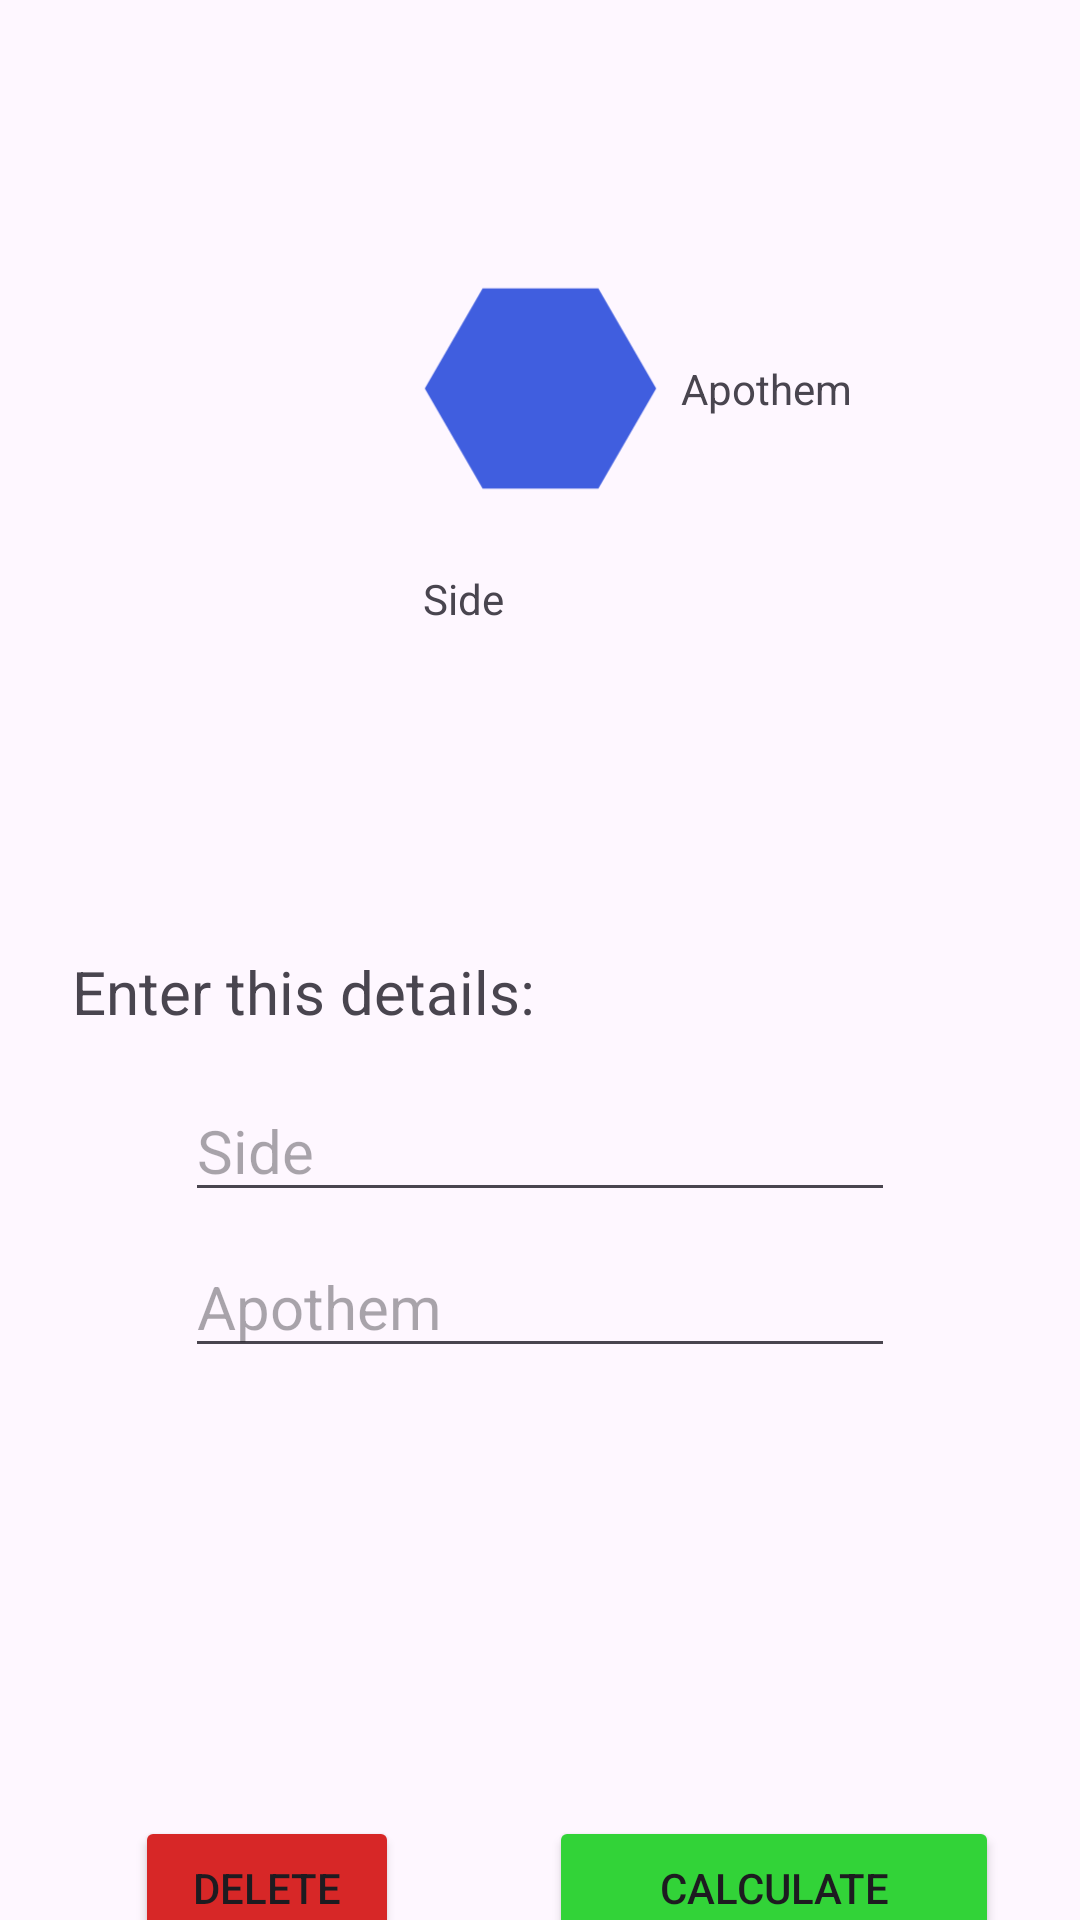

Write the Android layout XML for this screen, with the resource values it uses.
<!-- AndroidManifest.xml: application theme Theme.Calculo_superficies -->
<!-- res/layout/area_hexagon.xml -->
<?xml version="1.0" encoding="utf-8"?>
<androidx.constraintlayout.widget.ConstraintLayout xmlns:android="http://schemas.android.com/apk/res/android"
    xmlns:app="http://schemas.android.com/apk/res-auto"
    xmlns:tools="http://schemas.android.com/tools"
    android:layout_width="match_parent"
    android:layout_height="match_parent">

    <TextView
        android:id="@+id/lblTitle"
        android:layout_width="wrap_content"
        android:layout_height="wrap_content"
        android:layout_marginTop="50dp"
        android:textColor="@color/lblColor"
        app:layout_constraintEnd_toEndOf="parent"
        app:layout_constraintStart_toStartOf="parent"
        app:layout_constraintTop_toTopOf="parent" />

    <ImageView
        android:id="@+id/imageView"
        android:layout_width="103dp"
        android:layout_height="89dp"
        android:layout_marginTop="16dp"
        app:layout_constraintEnd_toEndOf="parent"
        app:layout_constraintStart_toStartOf="parent"
        app:layout_constraintTop_toBottomOf="@+id/lblTitle"
        app:srcCompat="@drawable/baseline_hexagon_24" />

    <TextView
        android:id="@+id/textView2"
        android:layout_width="wrap_content"
        android:layout_height="wrap_content"
        android:layout_marginTop="120dp"
        android:layout_marginEnd="76dp"
        android:text="@string/apothem"
        app:layout_constraintEnd_toEndOf="parent"
        app:layout_constraintTop_toTopOf="parent" />

    <TextView
        android:id="@+id/textView3"
        android:layout_width="wrap_content"
        android:layout_height="wrap_content"
        android:layout_marginTop="16dp"
        android:layout_marginEnd="192dp"
        android:text="@string/side"
        app:layout_constraintEnd_toEndOf="parent"
        app:layout_constraintTop_toBottomOf="@+id/imageView" />

    <TextView
        android:id="@+id/textView4"
        android:layout_width="wrap_content"
        android:layout_height="wrap_content"
        android:layout_marginStart="24dp"
        android:layout_marginTop="108dp"
        android:text="@string/details"
        android:textSize="20sp"
        app:layout_constraintStart_toStartOf="parent"
        app:layout_constraintTop_toBottomOf="@+id/textView3" />

    <TextView
        android:id="@+id/lblResult"
        android:layout_width="wrap_content"
        android:layout_height="wrap_content"
        android:layout_marginStart="175dp"
        android:layout_marginTop="24dp"
        android:layout_marginEnd="178dp"
        android:textSize="34sp"
        app:layout_constraintEnd_toEndOf="parent"
        app:layout_constraintStart_toStartOf="parent"
        app:layout_constraintTop_toBottomOf="@+id/txtApothem" />

    <Button
        android:id="@+id/btnDelete"
        android:layout_width="wrap_content"
        android:layout_height="wrap_content"
        android:layout_marginStart="45dp"
        android:layout_marginTop="80dp"
        android:backgroundTint="@color/btnDelete"
        android:text="@string/delete"
        app:cornerRadius="0dp"
        app:layout_constraintStart_toStartOf="parent"
        app:layout_constraintTop_toBottomOf="@+id/lblResult" />

    <Button
        android:id="@+id/btnCalculate"
        android:layout_width="150dp"
        android:layout_height="wrap_content"
        android:layout_marginStart="50dp"
        android:layout_marginTop="80dp"
        android:backgroundTint="@color/btnCalculate"
        android:text="@string/calculate"
        app:cornerRadius="0dp"
        app:layout_constraintStart_toEndOf="@+id/btnDelete"
        app:layout_constraintTop_toBottomOf="@+id/lblResult" />

    <EditText
        android:id="@+id/txtSide"
        android:layout_width="wrap_content"
        android:layout_height="wrap_content"
        android:layout_marginTop="16dp"
        android:ems="10"
        android:hint="@string/side"
        android:inputType="number"
        android:textSize="20sp"
        app:layout_constraintEnd_toEndOf="parent"
        app:layout_constraintStart_toStartOf="parent"
        app:layout_constraintTop_toBottomOf="@+id/textView4" />

    <EditText
        android:id="@+id/txtApothem"
        android:layout_width="wrap_content"
        android:layout_height="wrap_content"
        android:layout_marginTop="8dp"
        android:ems="10"
        android:hint="@string/apothem"
        android:inputType="number"
        android:textSize="20sp"
        app:layout_constraintEnd_toEndOf="parent"
        app:layout_constraintStart_toStartOf="parent"
        app:layout_constraintTop_toBottomOf="@+id/txtSide" />
</androidx.constraintlayout.widget.ConstraintLayout>
<!-- resources referenced by this layout -->
<resources>
  <color name="btnCalculate">#32D338</color>
  <color name="btnDelete">#D72727</color>
  <color name="lblColor">#3048DB</color>
  <!-- drawable baseline_hexagon_24 (drawable) -->
  <vector xmlns:android="http://schemas.android.com/apk/res/android" android:height="90dp" android:tint="#405EDF" android:viewportHeight="24" android:viewportWidth="24" android:width="90dp">
        
      <path android:fillColor="@android:color/white" android:pathData="M17.2,3l-10.4,0l-5.2,9l5.2,9l10.4,0l5.2,-9z"/>
      
  </vector>
  <string name="apothem">Apothem</string>
  <string name="calculate">CALCULATE</string>
  <string name="delete">DELETE</string>
  <string name="details">Enter this details:</string>
  <string name="side">Side</string>
  <style name="Theme.Calculo_superficies" parent="Base.Theme.Calculo_superficies" />
  <style name="Base.Theme.Calculo_superficies" parent="Theme.Material3.DayNight.NoActionBar">
          
          
      </style>
</resources>
